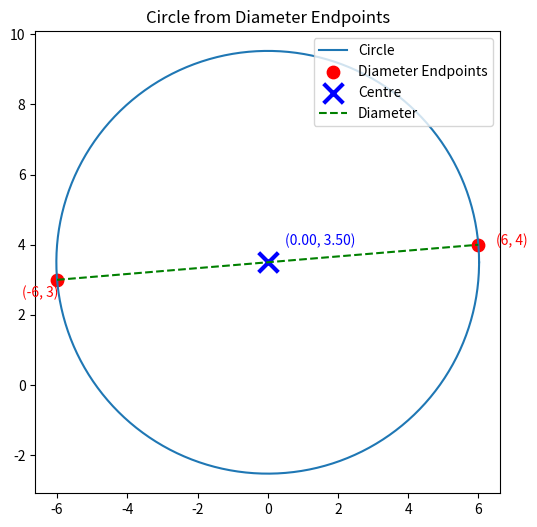

Write the Python code that produced this figure. (Note: this script raises an exception after producing the figure.)
import numpy as np
import matplotlib.pyplot as plt

# Input diameter endpoints
x1, y1 = -6.0, 3.0
x2, y2 = 6.0, 4.0

# Midpoint (centre of circle)
cx = (x1 + x2) / 2
cy = (y1 + y2) / 2
print("Centre of circle:", (cx, cy))

# Radius = half distance between endpoints
r = np.sqrt((x2 - x1)**2 + (y2 - y1)**2) / 2

# Generate circle points
theta = np.linspace(0, 2*np.pi, 500)
x_circle = cx + r * np.cos(theta)
y_circle = cy + r * np.sin(theta)

# Plot
plt.figure(figsize=(6,6))
plt.plot(x_circle, y_circle, label="Circle")

plt.scatter([x1, x2], [y1, y2], color="red", s=80, label="Diameter Endpoints")
plt.text(x1 - 1, y1 - 0.5, f"({x1:.0f}, {y1:.0f})", color="red", fontsize=10)
plt.text(x2 + 0.5, y2, f"({x2:.0f}, {y2:.0f})", color="red", fontsize=10)

plt.scatter(cx, cy, color="blue", marker="x", s=200, linewidths=3, label="Centre")
plt.text(cx + 0.5, cy + 0.5, f"({cx:.2f}, {cy:.2f})", color="blue", fontsize=10)

plt.plot([x1, x2], [y1, y2], 'g--', label="Diameter")
plt.axis("equal")
plt.legend(loc="upper right")
plt.title("Circle from Diameter Endpoints")
plt.savefig("/Users/<user>/Documents/ee1030-2025/ee25btech11013/matgeo/1.5.1/figs/Figure_1.png")
plt.show()

